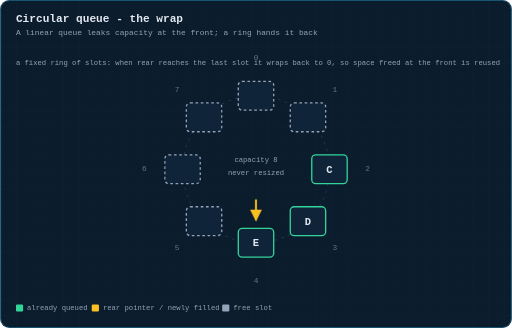
t = 0.00 s
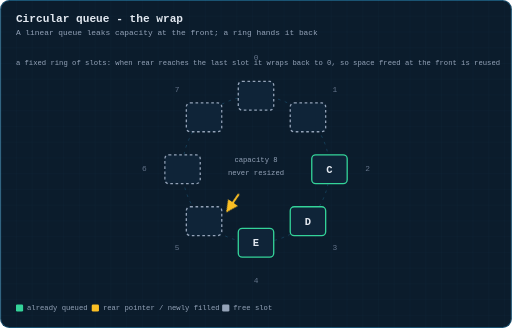
t = 1.40 s
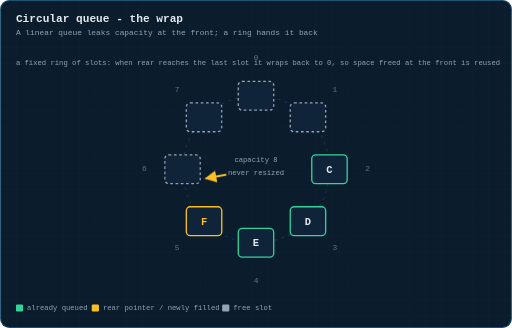
t = 2.68 s
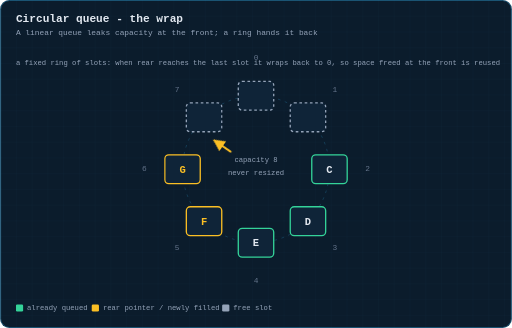
t = 3.96 s
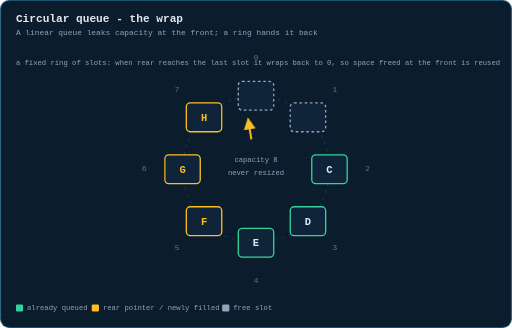
t = 5.28 s
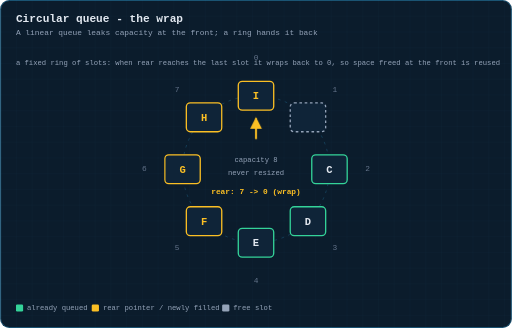
t = 6.64 s

The animated SVG that drew these frames (rendered in a browser with its animation timeline set to each time). Animation: 10 CSS @keyframes rules; one cycle of 8.00 s, repeats indefinitely.

<svg xmlns="http://www.w3.org/2000/svg" viewBox="0 0 780 500" width="780" height="500" role="img" aria-label="Animation: a circular queue rear pointer advancing past the last slot and wrapping round to index zero">
  <title>Animation: a circular queue rear pointer advancing past the last slot and wrapping round to index zero</title>
  <defs>
    <pattern id="g" width="24" height="24" patternUnits="userSpaceOnUse">
      <path d="M24 0H0V24" fill="none" stroke="#38bdf8" stroke-width="0.5" opacity="0.09"/>
    </pattern>
    <marker id="ar" viewBox="0 0 10 10" refX="9" refY="5" markerWidth="6" markerHeight="6" orient="auto-start-reverse">
      <path d="M0 0 L10 5 L0 10 z" fill="#38bdf8"/>
    </marker>
    <marker id="ara" viewBox="0 0 10 10" refX="9" refY="5" markerWidth="6" markerHeight="6" orient="auto-start-reverse">
      <path d="M0 0 L10 5 L0 10 z" fill="#fbbf24"/>
    </marker>
    <marker id="arg" viewBox="0 0 10 10" refX="9" refY="5" markerWidth="6" markerHeight="6" orient="auto-start-reverse">
      <path d="M0 0 L10 5 L0 10 z" fill="#34d399"/>
    </marker>
  </defs>
  <style>
  text{font-family:ui-monospace, SFMono-Regular, Menlo, Consolas, 'Liberation Mono', monospace;dominant-baseline:middle}
  .title{fill:#e2e8f0;font-size:17px;font-weight:700;dominant-baseline:auto}
  .sub{fill:#94a3b8;font-size:12px;dominant-baseline:auto}
  .lbl{fill:#94a3b8;font-size:11px;text-anchor:middle}
  .lbl-l{fill:#94a3b8;font-size:11px}
  .val{fill:#e2e8f0;font-size:16px;text-anchor:middle;font-weight:600}
  .idx{fill:#64748b;font-size:10px;text-anchor:middle}
  .cell{fill:#0f2438;stroke:#38bdf8;stroke-width:1.5;rx:4}
  .step{fill:#fbbf24;font-size:12px;font-weight:700}
  .edge{stroke:#38bdf8;stroke-width:1.6;fill:none}
.cqv{opacity:0}
#rear{animation:spin 8s infinite;transform-origin:390px 258px}
  @keyframes spin{0%{transform:rotate(180deg)} 10%{transform:rotate(180deg)} 26%{transform:rotate(225deg)} 42%{transform:rotate(270deg)} 58%{transform:rotate(315deg)} 74%{transform:rotate(360deg)} 94%{transform:rotate(360deg)} 99%{transform:rotate(180deg)}}
#cs5{animation:cf5 8s infinite}
#ct5{animation:cv5 8s infinite}
  @keyframes cf5{0%{stroke:#94a3b8;stroke-dasharray:4 4} 25%{stroke:#94a3b8;stroke-dasharray:4 4} 26%{stroke:#fbbf24;stroke-dasharray:0} 94%{stroke:#fbbf24;stroke-dasharray:0} 99%{stroke:#94a3b8;stroke-dasharray:4 4}}
  @keyframes cv5{0%{opacity:0} 25%{opacity:0} 26%{opacity:1} 94%{opacity:1} 99%{opacity:0}}
#cs6{animation:cf6 8s infinite}
#ct6{animation:cv6 8s infinite}
  @keyframes cf6{0%{stroke:#94a3b8;stroke-dasharray:4 4} 41%{stroke:#94a3b8;stroke-dasharray:4 4} 42%{stroke:#fbbf24;stroke-dasharray:0} 94%{stroke:#fbbf24;stroke-dasharray:0} 99%{stroke:#94a3b8;stroke-dasharray:4 4}}
  @keyframes cv6{0%{opacity:0} 41%{opacity:0} 42%{opacity:1} 94%{opacity:1} 99%{opacity:0}}
#cs7{animation:cf7 8s infinite}
#ct7{animation:cv7 8s infinite}
  @keyframes cf7{0%{stroke:#94a3b8;stroke-dasharray:4 4} 57%{stroke:#94a3b8;stroke-dasharray:4 4} 58%{stroke:#fbbf24;stroke-dasharray:0} 94%{stroke:#fbbf24;stroke-dasharray:0} 99%{stroke:#94a3b8;stroke-dasharray:4 4}}
  @keyframes cv7{0%{opacity:0} 57%{opacity:0} 58%{opacity:1} 94%{opacity:1} 99%{opacity:0}}
#cs0{animation:cf0 8s infinite}
#ct0{animation:cv0 8s infinite}
  @keyframes cf0{0%{stroke:#94a3b8;stroke-dasharray:4 4} 73%{stroke:#94a3b8;stroke-dasharray:4 4} 74%{stroke:#fbbf24;stroke-dasharray:0} 94%{stroke:#fbbf24;stroke-dasharray:0} 99%{stroke:#94a3b8;stroke-dasharray:4 4}}
  @keyframes cv0{0%{opacity:0} 73%{opacity:0} 74%{opacity:1} 94%{opacity:1} 99%{opacity:0}}
#wrap{opacity:0;animation:wf 8s infinite}
  @keyframes wf{0%{opacity:0} 66%{opacity:0} 74%{opacity:1} 92%{opacity:1} 98%{opacity:0}}

  </style>
  <rect x="0" y="0" width="780" height="500" rx="14" fill="#0b1c2c"/>
  <rect x="0" y="0" width="780" height="500" rx="14" fill="url(#g)"/>
  <rect x="0.75" y="0.75" width="778.5" height="498.5" rx="13.5" fill="none" stroke="#38bdf8" stroke-width="1.5" opacity="0.35"/>
  <text class="title" x="24" y="34">Circular queue - the wrap</text>
  <text class="sub" x="24" y="54">A linear queue leaks capacity at the front; a ring hands it back</text>
  <text class="lbl-l" x="24" y="96">a fixed ring of slots: when rear reaches the last slot it wraps back to 0, so space freed at the front is reused</text>
  <circle cx="390" cy="258" r="112" fill="none" stroke="#38bdf8" stroke-width="1.2" opacity="0.25" stroke-dasharray="4 7"/>
  <rect id="cs0" class="cq" x="363.0" y="124.0" width="54" height="44" rx="6" style="fill:#0f2438;stroke:#94a3b8;stroke-width:2;stroke-dasharray:4 4"/>
  <text id="ct0" class="cqv val" x="390.0" y="147.0" style="fill:#fbbf24">I</text>
  <text class="idx" x="390.0" y="88.0" style="font-size:12">0</text>
  <rect id="cs1" class="cq" x="442.2" y="156.8" width="54" height="44" rx="6" style="fill:#0f2438;stroke:#94a3b8;stroke-width:2;stroke-dasharray:4 4"/>
  <text class="idx" x="510.2" y="137.8" style="font-size:12">1</text>
  <rect x="475.0" y="236.0" width="54" height="44" rx="6" fill="#0f2438" stroke="#34d399" stroke-width="2"/>
  <text class="val" x="502.0" y="259.0">C</text>
  <text class="idx" x="560.0" y="258.0" style="font-size:12">2</text>
  <rect x="442.2" y="315.2" width="54" height="44" rx="6" fill="#0f2438" stroke="#34d399" stroke-width="2"/>
  <text class="val" x="469.2" y="338.2">D</text>
  <text class="idx" x="510.2" y="378.2" style="font-size:12">3</text>
  <rect x="363.0" y="348.0" width="54" height="44" rx="6" fill="#0f2438" stroke="#34d399" stroke-width="2"/>
  <text class="val" x="390.0" y="371.0">E</text>
  <text class="idx" x="390.0" y="428.0" style="font-size:12">4</text>
  <rect id="cs5" class="cq" x="283.8" y="315.2" width="54" height="44" rx="6" style="fill:#0f2438;stroke:#94a3b8;stroke-width:2;stroke-dasharray:4 4"/>
  <text id="ct5" class="cqv val" x="310.8" y="338.2" style="fill:#fbbf24">F</text>
  <text class="idx" x="269.8" y="378.2" style="font-size:12">5</text>
  <rect id="cs6" class="cq" x="251.0" y="236.0" width="54" height="44" rx="6" style="fill:#0f2438;stroke:#94a3b8;stroke-width:2;stroke-dasharray:4 4"/>
  <text id="ct6" class="cqv val" x="278.0" y="259.0" style="fill:#fbbf24">G</text>
  <text class="idx" x="220.0" y="258.0" style="font-size:12">6</text>
  <rect id="cs7" class="cq" x="283.8" y="156.8" width="54" height="44" rx="6" style="fill:#0f2438;stroke:#94a3b8;stroke-width:2;stroke-dasharray:4 4"/>
  <text id="ct7" class="cqv val" x="310.8" y="179.8" style="fill:#fbbf24">H</text>
  <text class="idx" x="269.8" y="137.8" style="font-size:12">7</text>
  <g id="rear"><path d="M390 212 L390 180" stroke="#fbbf24" stroke-width="3" fill="none" marker-end="url(#ara)"/></g>
  <text class="lbl" x="390" y="244" style="fill:#94a3b8">capacity 8</text>
  <text class="lbl" x="390" y="264" style="fill:#94a3b8">never resized</text>
  <text id="wrap" class="step" x="390" y="292" style="text-anchor:middle">rear: 7 -&gt; 0 (wrap)</text>
  <rect x="24" y="464" width="11" height="11" rx="2" fill="#34d399"/>
  <text class="lbl-l" x="41" y="470">already queued</text>
  <rect x="139.60000000000002" y="464" width="11" height="11" rx="2" fill="#fbbf24"/>
  <text class="lbl-l" x="156.60000000000002" y="470">rear pointer / newly filled</text>
  <rect x="338.40000000000003" y="464" width="11" height="11" rx="2" fill="#94a3b8"/>
  <text class="lbl-l" x="355.40000000000003" y="470">free slot</text>

</svg>
